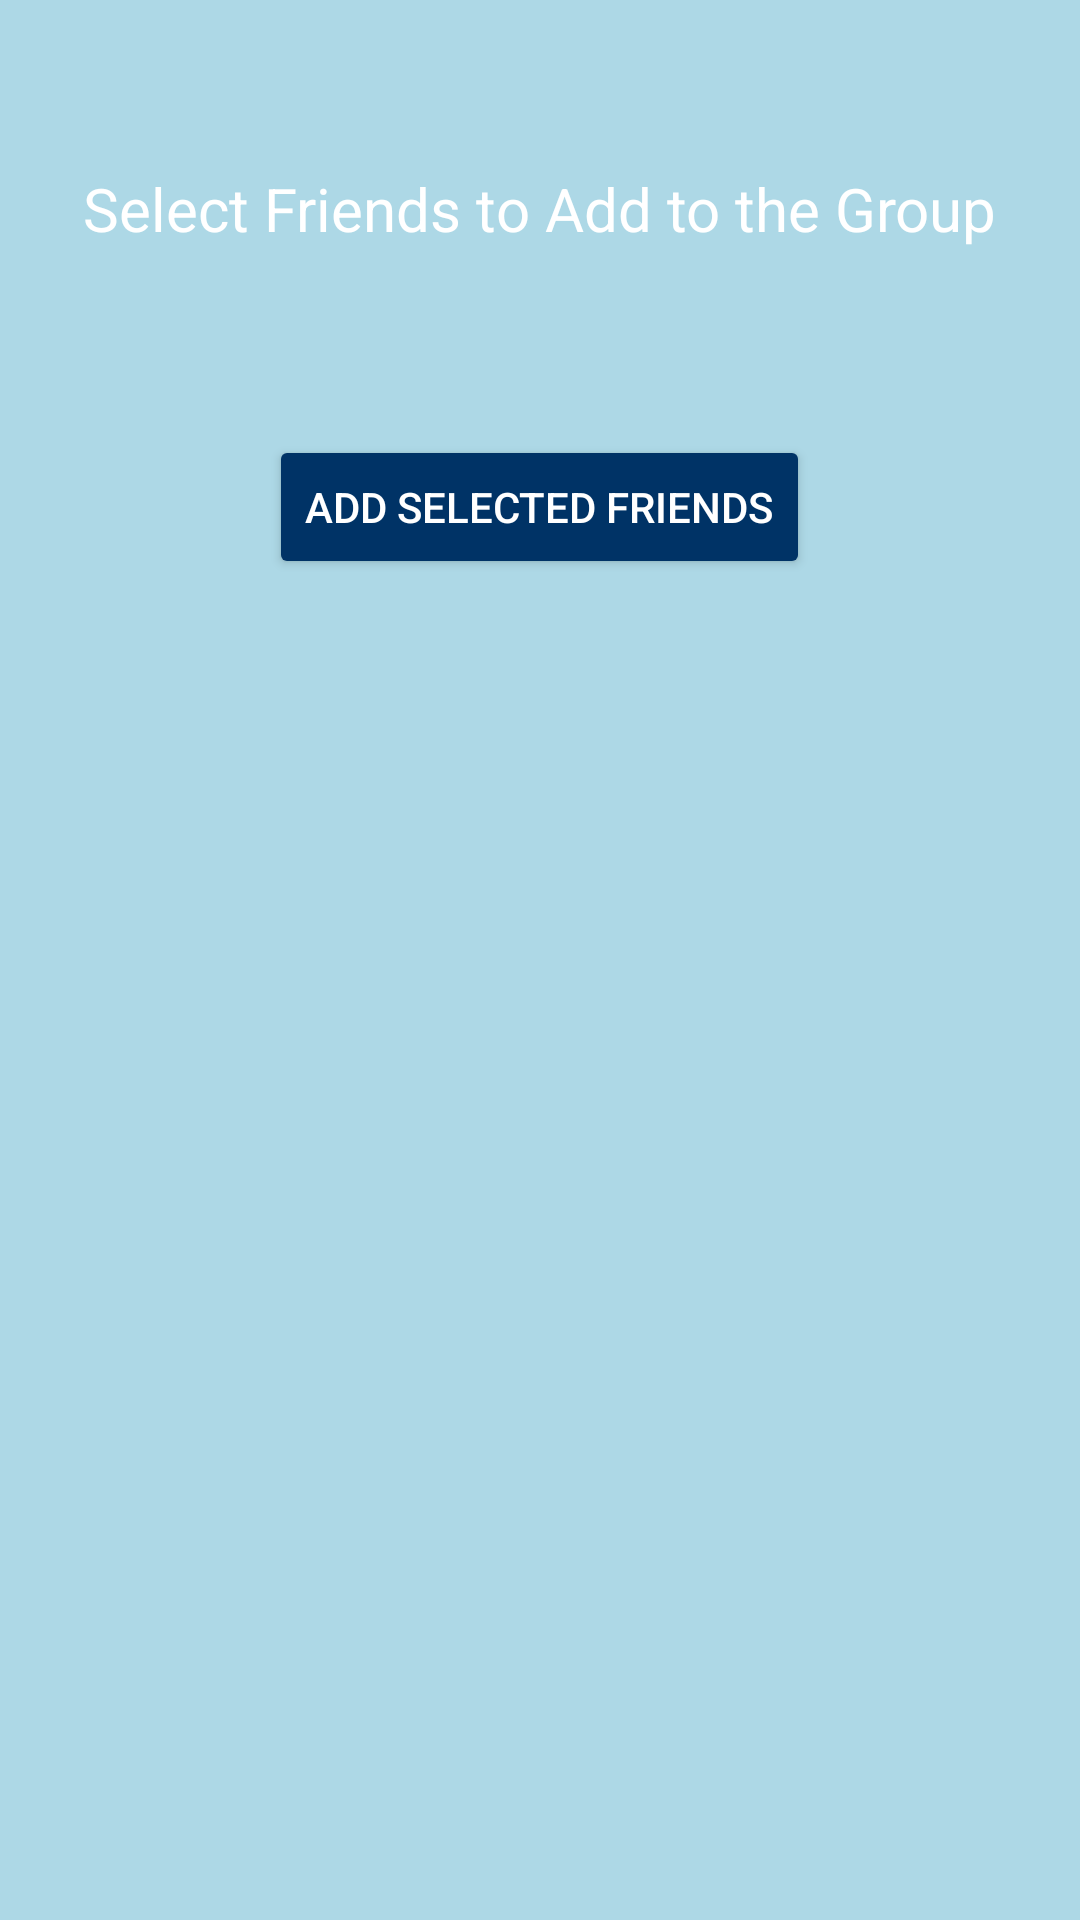

Reconstruct the res/layout file that produces this screen, plus the resources it refers to.
<!-- AndroidManifest.xml: application theme Theme.PlayerFinderApp -->
<!-- res/layout/activity_add_friends.xml -->
<?xml version='1.0' encoding='utf-8'?>
<LinearLayout xmlns:android="http://schemas.android.com/apk/res/android"
    xmlns:app="http://schemas.android.com/apk/res-auto"
    xmlns:tools="http://schemas.android.com/tools"
    android:layout_width="match_parent"
    android:layout_height="match_parent"
    android:orientation="vertical"
    android:padding="16dp"
    android:background="#ADD8E6"
    android:layout_margin="16dp">

    <TextView
        android:layout_width="wrap_content"
        android:layout_height="wrap_content"
        android:text="Select Friends to Add to the Group"
        android:textSize="20sp"
        android:textColor="#FFFFFF"
        android:layout_marginTop="40dp"
        android:layout_marginBottom="20dp"
        android:layout_gravity="center" />

    <LinearLayout
        android:id="@+id/friends_layout"
        android:layout_width="match_parent"
        android:layout_height="wrap_content"
        android:orientation="vertical"
        android:layout_margin="16dp" />

    <Button
        android:id="@+id/add_friends_button"
        android:layout_width="wrap_content"
        android:layout_height="wrap_content"
        android:text="Add Selected Friends"
        android:textColor="@android:color/white"
        android:backgroundTint="@color/dark_blue"
        android:layout_gravity="center"
        android:layout_marginTop="10dp" />
</LinearLayout>
<!-- resources referenced by this layout -->
<resources>
  <color name="dark_blue">#003366</color>
  <style name="Theme.PlayerFinderApp" parent="Base.Theme.PlayerFinderApp" />
  <style name="Base.Theme.PlayerFinderApp" parent="Theme.Material3.DayNight.NoActionBar">
          
          
      </style>
</resources>
